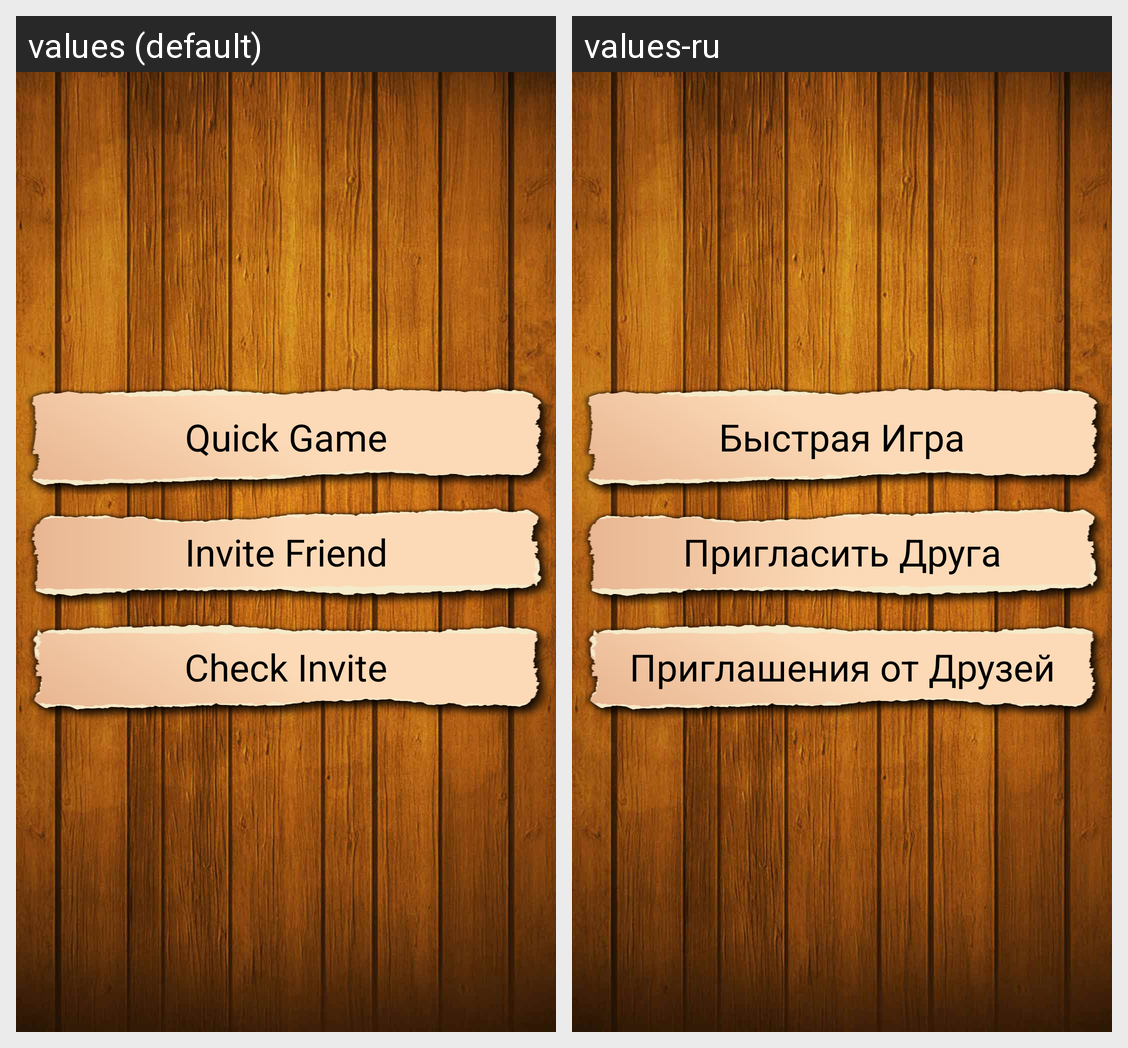

Here is an Android app screen in its default locale and in the app's own translations. Write out the translated-string differences for the strings that appear on this screen.
Android screen res/layout/fragment_choice_online_game_layout.xml rendered under 2 locales, left to right: values (default), values-ru. Device: Nexus 5 (rendered at 1080×1920; each locale shown at half size, 540×960, under a caption strip naming it); theme AppTheme.
Strings drawn on this screen, with the default value and each locale's value (text and hints the layout hard-codes, and strings that could not be matched under every locale, appear in the picture but are not listed):

quick_game_string
  values: Quick Game
  values-ru: Быстрая Игра

invite_friend_string
  values: Invite Friend
  values-ru: Пригласить Друга

chech_invte_string
  values: Check Invite
  values-ru: Приглашения от Друзей
